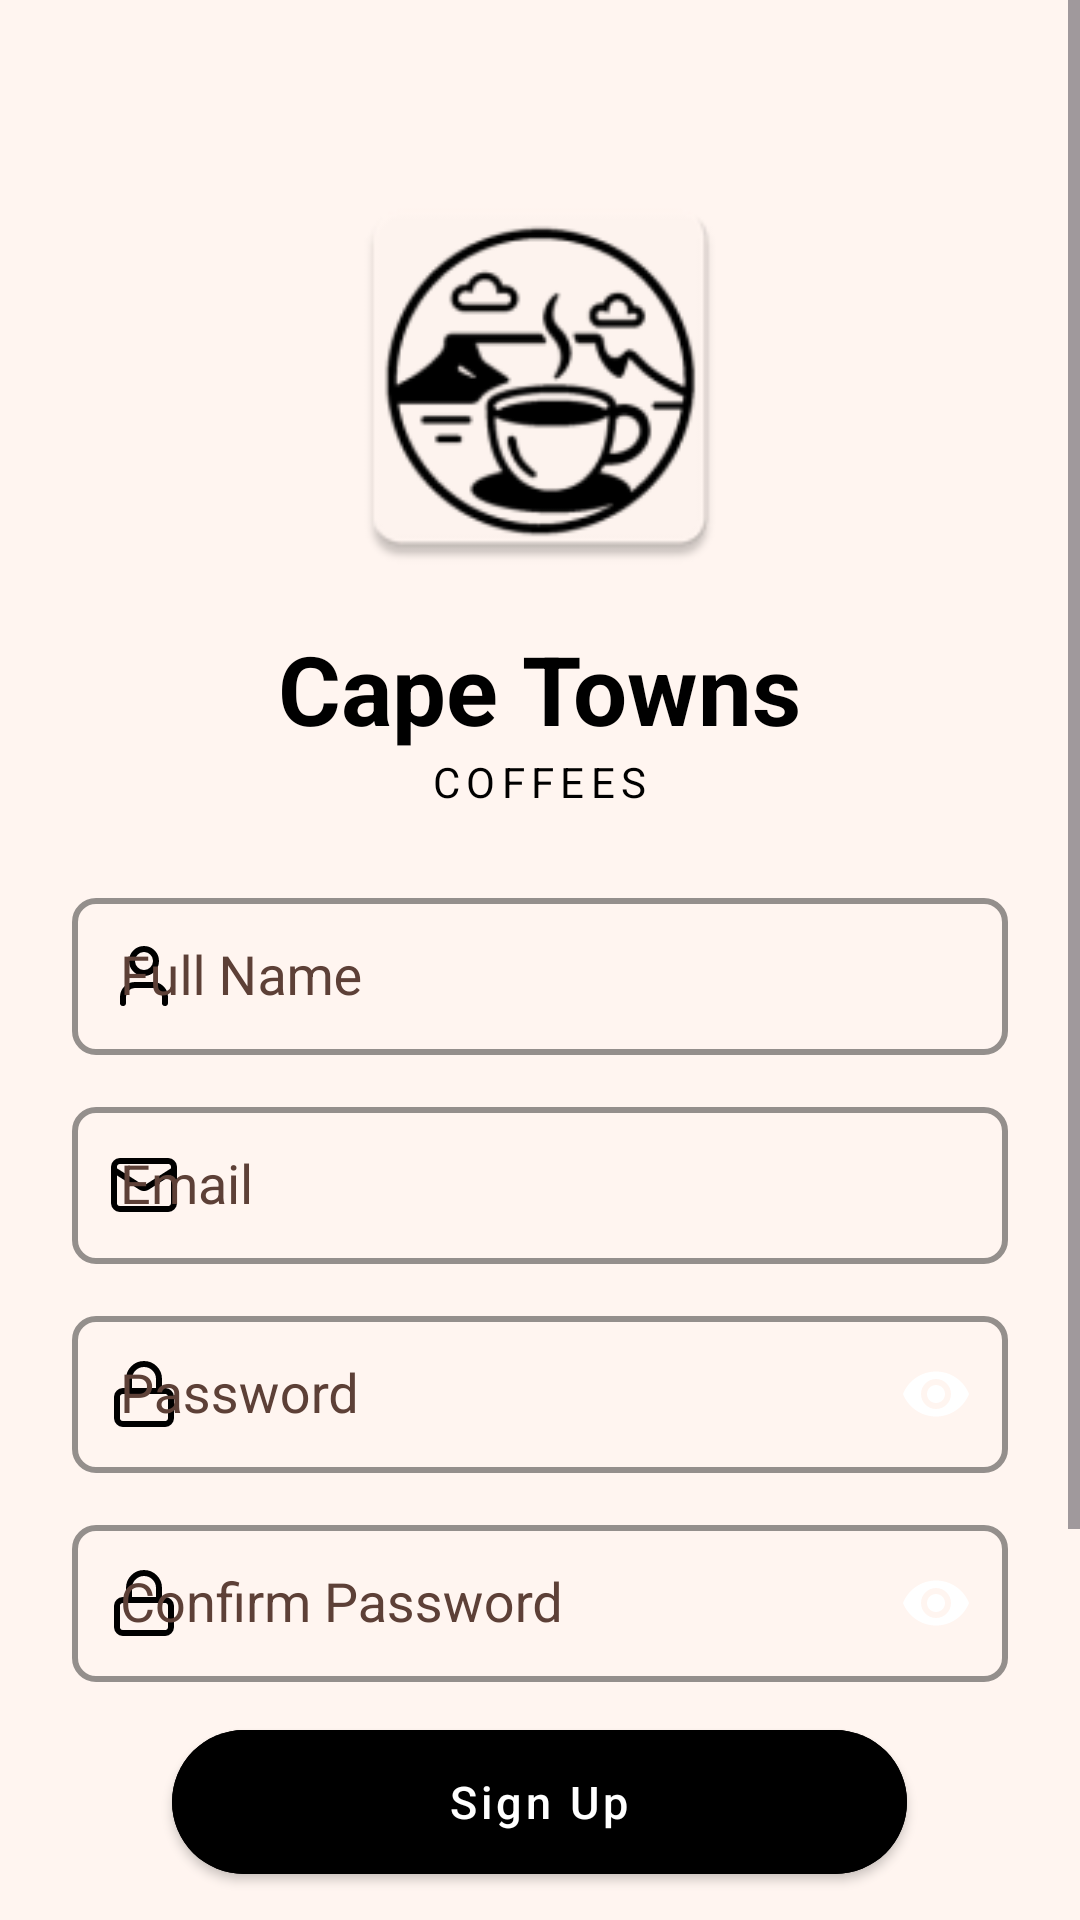

Layout XML and referenced resources for this Android screen:
<!-- AndroidManifest.xml: application theme Theme.CapeTownCoffees -->
<!-- res/layout/fragment_auth_register.xml -->
<?xml version="1.0" encoding="utf-8"?>
<ScrollView xmlns:android="http://schemas.android.com/apk/res/android"
    xmlns:app="http://schemas.android.com/apk/res-auto"
    xmlns:tools="http://schemas.android.com/tools"
    android:layout_width="match_parent"
    android:layout_height="match_parent"
    android:background="@color/background"
    android:fillViewport="true">

    <LinearLayout
        android:layout_width="match_parent"
        android:layout_height="wrap_content"
        android:orientation="vertical"
        android:paddingHorizontal="24dp"
        android:paddingTop="56dp"
        android:paddingBottom="32dp">

        
        <ImageView
            android:id="@+id/appLogo"
            android:layout_width="140dp"
            android:layout_height="140dp"
            android:layout_gravity="center"
            android:layout_marginBottom="12dp"
            android:adjustViewBounds="true"
            android:contentDescription="@string/app_logo"
            android:scaleType="fitCenter"
            android:src="@mipmap/ic_launcher" />

        
        <TextView
            android:layout_width="wrap_content"
            android:layout_height="wrap_content"
            android:layout_gravity="center"
            android:text="@string/cape_towns"
            android:textColor="@color/text_primary"
            android:textSize="32sp"
            android:textStyle="bold" />

        <TextView
            android:layout_width="wrap_content"
            android:layout_height="wrap_content"
            android:layout_marginBottom="24dp"
            android:layout_gravity="center"
            android:text="@string/coffees"
            android:textAllCaps="true"
            android:letterSpacing="0.15"
            android:textColor="@color/text_primary"
            android:textSize="14sp" />

        
        <com.google.android.material.textfield.TextInputLayout
            android:id="@+id/nameInputLayout"
            android:layout_width="match_parent"
            android:layout_height="wrap_content"
            android:layout_marginBottom="12dp"
            app:boxBackgroundMode="outline"
            app:boxBackgroundColor="@color/coffee_cream"
            app:boxStrokeColor="@color/button_category"
            app:boxStrokeWidth="2dp"
            app:boxStrokeWidthFocused="2dp"
            app:boxCornerRadiusTopStart="8dp"
            app:boxCornerRadiusTopEnd="8dp"
            app:boxCornerRadiusBottomStart="8dp"
            app:boxCornerRadiusBottomEnd="8dp"
            app:startIconDrawable="@drawable/ic_ctc_person"
            app:startIconTint="@color/button_category"
            app:endIconTint="@color/button_category"
            app:hintTextColor="@color/button_category"
            android:hint="@string/full_name">

            <com.google.android.material.textfield.TextInputEditText
                android:id="@+id/nameEditText"
                android:layout_width="match_parent"
                android:layout_height="wrap_content"
                android:paddingVertical="14dp"
                android:paddingStart="16dp"
                android:inputType="textPersonName"
                android:maxLines="1"
                android:background="@null"/>
        </com.google.android.material.textfield.TextInputLayout>

        
        <com.google.android.material.textfield.TextInputLayout
            android:id="@+id/emailInputLayout"
            android:layout_width="match_parent"
            android:layout_height="wrap_content"
            android:layout_marginBottom="12dp"
            app:boxBackgroundMode="outline"
            app:boxBackgroundColor="@color/coffee_cream"
            app:boxStrokeColor="@color/button_category"
            app:boxStrokeWidth="2dp"
            app:boxStrokeWidthFocused="2dp"
            app:boxCornerRadiusTopStart="8dp"
            app:boxCornerRadiusTopEnd="8dp"
            app:boxCornerRadiusBottomStart="8dp"
            app:boxCornerRadiusBottomEnd="8dp"
            app:startIconDrawable="@drawable/ic_ctc_email"
            app:startIconTint="@color/button_category"
            app:endIconTint="@color/button_category"
            app:hintTextColor="@color/button_category"
            android:hint="@string/email">

            <com.google.android.material.textfield.TextInputEditText
                android:id="@+id/emailEditText"
                android:layout_width="match_parent"
                android:layout_height="wrap_content"
                android:paddingVertical="14dp"
                android:paddingStart="16dp"
                android:inputType="textEmailAddress"
                android:maxLines="1"
                android:background="@null"/>
        </com.google.android.material.textfield.TextInputLayout>

        
        <com.google.android.material.textfield.TextInputLayout
            android:id="@+id/passwordInputLayout"
            android:layout_width="match_parent"
            android:layout_height="wrap_content"

            app:boxBackgroundMode="outline"
            app:boxBackgroundColor="@color/coffee_cream"
            app:boxStrokeColor="@color/button_category"
            app:boxStrokeWidth="2dp"
            app:boxStrokeWidthFocused="2dp"
            app:boxCornerRadiusTopStart="8dp"
            app:boxCornerRadiusTopEnd="8dp"
            app:boxCornerRadiusBottomStart="8dp"
            app:boxCornerRadiusBottomEnd="8dp"
            app:startIconDrawable="@drawable/ic_ctc_lock"
            app:startIconTint="@color/button_category"
            app:endIconMode="password_toggle"
            app:endIconTint="@color/button_category"
            app:hintTextColor="@color/button_category"
            android:hint="@string/password">

            <com.google.android.material.textfield.TextInputEditText
                android:id="@+id/passwordEditText"
                android:layout_width="match_parent"
                android:layout_height="wrap_content"
                android:background="@null"
                android:inputType="textPassword"
                android:maxLines="1"
                android:paddingVertical="14dp"
                android:paddingStart="16dp" />
        </com.google.android.material.textfield.TextInputLayout>

        
        <com.google.android.material.textfield.TextInputLayout
            android:id="@+id/confirmPasswordInputLayout"
            android:layout_width="match_parent"
            android:layout_height="wrap_content"
            android:layout_marginTop="12dp"
            app:boxBackgroundMode="outline"
            app:boxBackgroundColor="@color/coffee_cream"
            app:boxStrokeColor="@color/button_category"
            app:boxStrokeWidth="2dp"
            app:boxStrokeWidthFocused="2dp"
            app:boxCornerRadiusTopStart="8dp"
            app:boxCornerRadiusTopEnd="8dp"
            app:boxCornerRadiusBottomStart="8dp"
            app:boxCornerRadiusBottomEnd="8dp"
            app:startIconDrawable="@drawable/ic_ctc_lock"
            app:startIconTint="@color/button_category"
            app:endIconMode="password_toggle"
            app:endIconTint="@color/button_category"
            app:hintTextColor="@color/button_category"
            android:hint="@string/confirm_password">

            <com.google.android.material.textfield.TextInputEditText
                android:id="@+id/confirmPasswordEditText"
                android:layout_width="match_parent"
                android:layout_height="wrap_content"
                android:background="@null"
                android:inputType="textPassword"
                android:maxLines="1"
                android:paddingVertical="14dp"
                android:paddingStart="16dp" />
        </com.google.android.material.textfield.TextInputLayout>

        
        <com.google.android.material.button.MaterialButton
            android:id="@+id/buttonSignUp"
            style="@style/Widget.MaterialComponents.Button"
            android:layout_width="245dp"
            android:layout_height="60dp"
            android:layout_gravity="center"
            android:layout_marginTop="10dp"
            android:backgroundTint="@color/button_login"
            android:text="@string/sign_up"
            android:textAllCaps="false"
            android:textColor="@color/text_login"
            android:textSize="15sp"
            app:cornerRadius="28dp" />

        
        <RelativeLayout
            android:layout_width="match_parent"
            android:layout_height="wrap_content"
            android:layout_marginTop="12dp"
            android:layout_marginBottom="12dp">

            <View
                android:layout_width="match_parent"
                android:layout_height="1dp"
                android:layout_centerVertical="true"
                android:background="@color/text_secondary"/>

            <TextView
                android:layout_width="wrap_content"
                android:layout_height="wrap_content"
                android:layout_centerInParent="true"
                android:background="@color/background"
                android:paddingHorizontal="16dp"
                android:text="@string/or_continue_with"
                android:textColor="@color/text_secondary"/>
        </RelativeLayout>


        <com.google.android.material.button.MaterialButton
            android:id="@+id/button_google_register"
            android:layout_width="245dp"
            android:layout_height="wrap_content"
            android:layout_marginBottom="24dp"
            android:layout_gravity="center"
            android:backgroundTint="@android:color/white"
            android:contentDescription="@string/sign_in_with_google"
            android:insetLeft="0dp"
            android:insetRight="0dp"
            android:minHeight="48dp"
            android:text="@string/continue_with_google"
            android:textAllCaps="false"
            android:textColor="#3C4043"
            app:cornerRadius="28dp"
            app:icon="@drawable/ic_google_24"
            app:iconGravity="textStart"
            app:iconPadding="12dp"
            app:iconSize="18dp"
            app:iconTint="@null"
            app:strokeColor="?attr/colorOutline"
            app:strokeWidth="1dp" />

        
        <LinearLayout
            android:layout_width="match_parent"
            android:layout_height="wrap_content"
            android:gravity="center"
            android:orientation="horizontal">

            <TextView
                android:layout_width="wrap_content"
                android:layout_height="wrap_content"
                android:text="Already have an account? "
                android:textColor="@color/text_secondary"/>

            <TextView
                android:id="@+id/text_login_swap"
                android:layout_width="wrap_content"
                android:layout_height="wrap_content"
                android:layout_marginStart="4dp"
                android:text="Sign In"
                android:textColor="@color/text_primary"
                android:textStyle="bold"/>
        </LinearLayout>
    </LinearLayout>
</ScrollView>
<!-- resources referenced by this layout -->
<resources>
  <color name="background">#fff5f0</color>
  <color name="button_category">#e1c1ad</color>
  <color name="coffee_cream">#fff5f0</color>
  <color name="text_primary">@color/black</color>
  <color name="text_secondary">#5D4037</color>
  <string name="app_logo">Cape Town Coffees Logo</string>
  <string name="cape_towns">Cape Towns</string>
  <string name="coffees">COFFEES</string>
  <string name="confirm_password">Confirm Password</string>
  <string name="continue_with_google">Continue with Google</string>
  <string name="email">Email</string>
  <string name="full_name">Full Name</string>
  <string name="or_continue_with">or continue with</string>
  <string name="password">Password</string>
  <string name="sign_in_with_google">Sign in with Google</string>
  <string name="sign_up">Sign Up</string>
  <color name="black">#FF000000</color>
  <color name="coffee_medium">#5D4037</color>
  <color name="coffee_dark">#3E2723</color>
  <color name="white">#FFFFFFFF</color>
  <color name="nav_bar_pill">#382a23</color>
  <color name="coffee_light">#8D6E63</color>
  <color name="surface">#FFFFFF</color>
  <style name="TextAppearance.App.Headline1" parent="TextAppearance.MaterialComponents.Headline4">
          <item name="android:textColor">@color/text_primary</item>
          <item name="android:textStyle">bold</item>
      </style>
  <style name="TextAppearance.App.Headline2" parent="TextAppearance.MaterialComponents.Headline6">
          <item name="android:textColor">@color/text_primary</item>
          <item name="android:textStyle">bold</item>
      </style>
  <style name="TextAppearance.App.Body1" parent="TextAppearance.MaterialComponents.Body1">
          <item name="android:textColor">@color/text_primary</item>
      </style>
  <style name="Widget.App.Button" parent="Widget.MaterialComponents.Button">
          <item name="android:textAllCaps">false</item>
          <item name="android:padding">12dp</item>
          <item name="cornerRadius">8dp</item>
          <item name="android:textColor">@color/button_text</item>
          <item name="backgroundTint">@color/button_primary</item>
      </style>
  <style name="Widget.App.Button.Outlined" parent="Widget.MaterialComponents.Button.OutlinedButton">
          <item name="android:textAllCaps">false</item>
          <item name="android:padding">12dp</item>
          <item name="cornerRadius">8dp</item>
          <item name="strokeColor">@color/google_button_stroke</item>
          <item name="android:textColor">@color/google_button_text</item>
          <item name="android:backgroundTint">@color/google_button</item>
      </style>
  <style name="Widget.Ctc.RatingBar" parent="Widget.AppCompat.RatingBar">
          <item name="android:progressTint">@color/star_filled</item>
          <item name="android:secondaryProgressTint">@color/star_filled</item>
          <item name="android:progressBackgroundTint">@color/star_empty</item>
          <item name="android:progressTintMode">src_in</item>
          <item name="android:secondaryProgressTintMode">src_in</item>
          <item name="android:progressBackgroundTintMode">src_in</item>
      </style>
  <style name="Widget.App.CardView" parent="Widget.MaterialComponents.CardView">
          <item name="cardElevation">4dp</item>
          <item name="cardCornerRadius">8dp</item>
          <item name="contentPadding">16dp</item>
      </style>
  <color name="button_text">@color/white</color>
  <color name="button_primary">@color/coffee_medium</color>
  <color name="google_button_stroke">#DDDDDD</color>
  <color name="google_button_text">#444444</color>
  <color name="google_button">@color/white</color>
  <color name="input_stroke">@color/coffee_light</color>
  <color name="input_background">#fff5f0</color>
  <style name="TextAppearance.App.Caption" parent="TextAppearance.MaterialComponents.Caption">
          <item name="android:textColor">@color/coffee_medium</item>
      </style>
  <color name="star_filled">#FFC107</color>
  <color name="star_empty">#66FFFFFF</color>
</resources>
